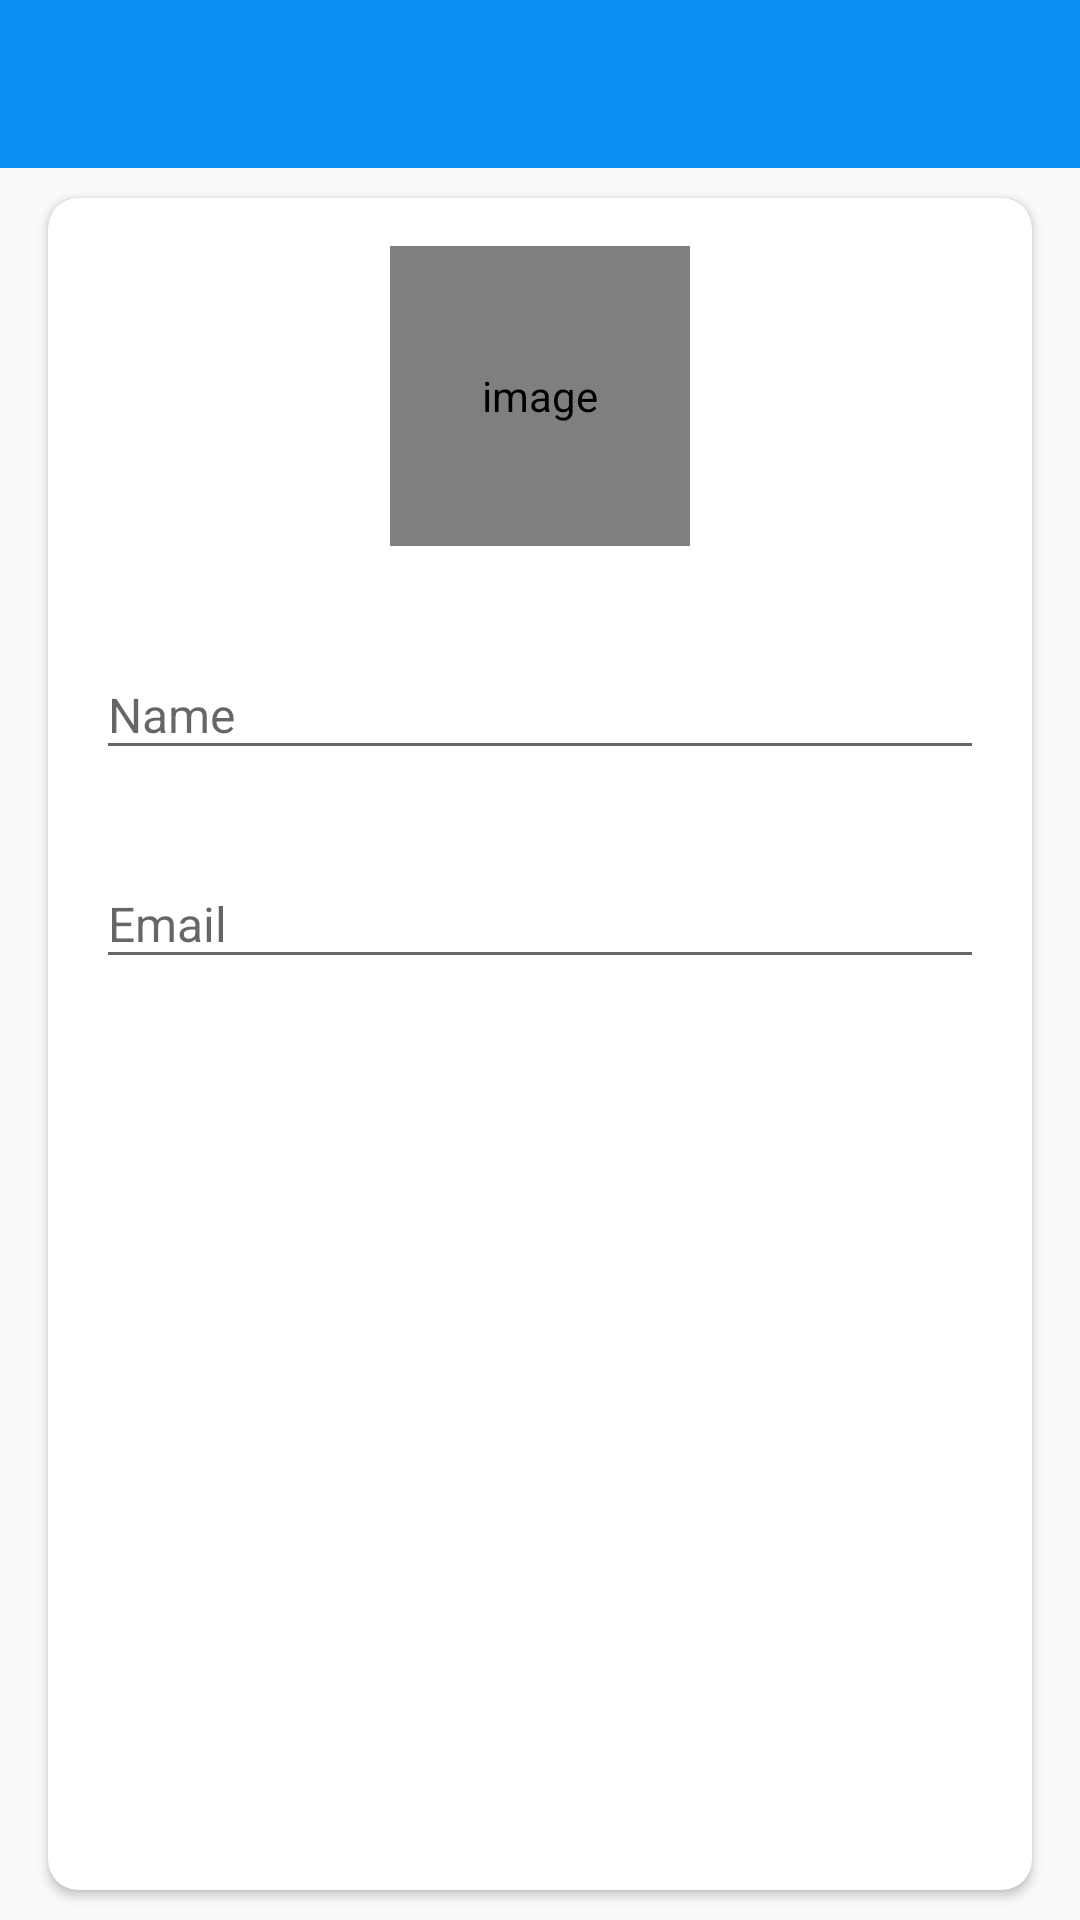

The Android layout XML behind this screen, and the referenced resources:
<!-- AndroidManifest.xml: activity theme AppTheme.NoActionBar -->
<!-- res/layout/activity_my_profile.xml -->
<?xml version="1.0" encoding="utf-8"?>
<LinearLayout
    xmlns:android="http://schemas.android.com/apk/res/android"
    xmlns:app="http://schemas.android.com/apk/res-auto"
    xmlns:tools="http://schemas.android.com/tools"
    android:layout_width="match_parent"
    android:layout_height="match_parent"
    tools:context=".activities.MyProfileActivity"
    android:orientation="vertical"
    >

    <com.google.android.material.appbar.AppBarLayout
        android:layout_width="match_parent"
        android:layout_height="wrap_content"
        android:theme="@style/AppTheme.AppBarOverlay">

    <androidx.appcompat.widget.Toolbar
        android:id="@+id/toolbar_my_profile_activity"
        android:layout_width="match_parent"
        android:layout_height="?attr/actionBarSize"
        android:background="?attr/colorPrimary"
        app:popupTheme="@style/AppTheme.PopupOverlay" />
    </com.google.android.material.appbar.AppBarLayout>
    <LinearLayout
        android:layout_width="match_parent"
        android:layout_height="match_parent"
        android:background="@drawable/ic_background">

    <androidx.cardview.widget.CardView
        android:layout_width="match_parent"
        android:layout_height="match_parent"
        android:layout_marginStart="@dimen/my_profile_screen_content_marginStartEnd"
        android:layout_marginTop="@dimen/my_profile_screen_content_marginTopBottom"
        android:layout_marginEnd="@dimen/my_profile_screen_content_marginStartEnd"
        android:layout_marginBottom="@dimen/my_profile_screen_content_marginTopBottom"
        android:elevation="@dimen/card_view_elevation"
        app:cardCornerRadius="@dimen/card_view_corner_radius">

        <LinearLayout
            android:layout_width="match_parent"
            android:layout_height="wrap_content"
            android:gravity="center_horizontal"
            android:orientation="vertical"
            android:padding="@dimen/my_profile_screen_content_padding">

            <de.hdodenhof.circleimageview.CircleImageView
                android:id="@+id/iv_user_image_profile"
                android:layout_width="@dimen/my_profile_user_image_size"
                android:layout_height="@dimen/my_profile_user_image_size"
                android:contentDescription="@string/image_contentDescription"
                android:src="@drawable/ic_user_place_holder" />

            <com.google.android.material.textfield.TextInputLayout
                android:layout_width="match_parent"
                android:layout_height="wrap_content"
                android:layout_marginTop="@dimen/my_profile_name_til_marginTop"
                >

                <androidx.appcompat.widget.AppCompatEditText
                    android:id="@+id/et_name_profile"
                    android:layout_width="match_parent"
                    android:layout_height="wrap_content"
                    android:inputType="text"
                    android:hint="@string/name"
                    android:textSize="@dimen/et_text_size" />
            </com.google.android.material.textfield.TextInputLayout>

            <com.google.android.material.textfield.TextInputLayout
                android:layout_width="match_parent"
                android:layout_height="wrap_content"
                android:layout_marginTop="@dimen/my_profile_et_email_marginTop"
                >

                <androidx.appcompat.widget.AppCompatEditText
                    android:id="@+id/et_email_profile"
                    android:layout_width="match_parent"
                    android:layout_height="wrap_content"
                    android:hint="@string/email"
                    android:inputType="textEmailAddress"
                    android:focusable="false"
                    android:focusableInTouchMode="false"
                    android:textSize="@dimen/et_text_size" />
            </com.google.android.material.textfield.TextInputLayout>

            <Button

                android:id="@+id/btn_update_profile"
                android:layout_width="match_parent"
                android:layout_height="wrap_content"
                android:layout_gravity="center"
                android:layout_marginTop="@dimen/my_profile_btn_update_marginTop"
                android:background="@drawable/shape_button_rounded"
                android:foreground="?attr/selectableItemBackground"
                android:gravity="center"
                android:paddingTop="@dimen/btn_paddingTopBottom"
                android:paddingBottom="@dimen/btn_paddingTopBottom"
                android:text="@string/update"
                android:textColor="@android:color/white"
                android:textSize="@dimen/btn_text_size"/>
        </LinearLayout>
    </androidx.cardview.widget.CardView>
    </LinearLayout>
</LinearLayout>
<!-- resources referenced by this layout -->
<resources>
  <dimen name="btn_paddingTopBottom">8dp</dimen>
  <dimen name="btn_text_size">18sp</dimen>
  
       activity sign up --&gt;
  <dimen name="card_view_corner_radius">10dp</dimen>
  <dimen name="card_view_elevation">10dp</dimen>
  <dimen name="et_text_size">16sp</dimen>
  <dimen name="my_profile_btn_update_marginTop">30dp</dimen>
  <dimen name="my_profile_et_email_marginTop">20dp</dimen>
  <dimen name="my_profile_name_til_marginTop">25dp</dimen>
  <dimen name="my_profile_screen_content_marginStartEnd">16dp</dimen>
  <dimen name="my_profile_screen_content_marginTopBottom">10dp</dimen>
  <dimen name="my_profile_screen_content_padding">16dp</dimen>
  <dimen name="my_profile_user_image_size">100dp</dimen>
  <string name="email">Email</string>
  <string name="image_contentDescription">image</string>
  <string name="name">Name</string>
  <string name="update">Update</string>
  <style name="AppTheme.AppBarOverlay" parent="ThemeOverlay.AppCompat.Dark.ActionBar">
      </style>
  <style name="AppTheme.PopupOverlay" parent="ThemeOverlay.AppCompat.Light">
      </style>
  <style name="AppTheme.NoActionBar">
      <item name="windowActionBar">false</item>
      <item name="windowNoTitle">true</item>
      </style>
</resources>
